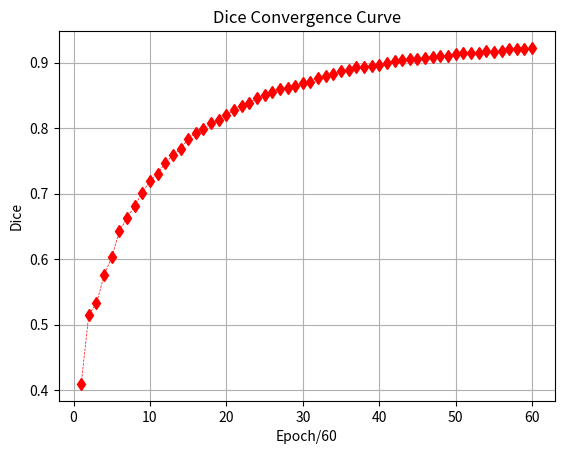

This figure's Python source:
import matplotlib.pyplot as plt
import numpy as np

# 分别存放所有点的横坐标和纵坐标，一一对应

# 4_3epoch时，效果有所下降
loss_list = [0.0347, 0.0223, 0.0214, 0.0186, 0.0171, 0.0154, 0.0148, 0.0136, 0.0127, 0.0120,
             0.0115, 0.0108, 0.0102, 0.0099, 0.0093, 0.0090, 0.0087, 0.0083, 0.0082, 0.0078,
             0.0075, 0.0073, 0.0070, 0.0068, 0.0066, 0.0064, 0.0062, 0.0061, 0.0061, 0.0059,
             0.0057, 0.0056, 0.0054, 0.0052, 0.0051, 0.0050, 0.0049, 0.0049, 0.0048, 0.0047,
             0.0046, 0.0045, 0.0045, 0.0044, 0.0044, 0.0043, 0.0043, 0.0042, 0.0042, 0.0041,
             0.0040, 0.0040, 0.0040, 0.0039, 0.0039, 0.0039, 0.0038, 0.0038, 0.0038, 0.0037]

dice_list = [0.4097, 0.5156, 0.5327, 0.5754, 0.6036, 0.6429, 0.6632, 0.6815, 0.7017, 0.7192,
             0.7308, 0.7465, 0.7588, 0.7687, 0.7841, 0.7932, 0.7985, 0.8072, 0.8124, 0.8207,
             0.8271, 0.8336, 0.8388, 0.8457, 0.8503, 0.8559, 0.8598, 0.8612, 0.8642, 0.8689,
             0.8704, 0.8768, 0.8799, 0.8833, 0.8880, 0.8894, 0.8927, 0.8937, 0.8944, 0.8970,
             0.8997, 0.9020, 0.9045, 0.9049, 0.9057, 0.9075, 0.9094, 0.9108, 0.9107, 0.9135,
             0.9153, 0.9141, 0.9155, 0.9177, 0.9168, 0.9183, 0.9205, 0.9203, 0.9210, 0.9225]
x_list = np.arange(1, len(loss_list) + 1)
# 创建图并命名
plt.figure('Line fig')
ax = plt.gca()

# 画连线图，以x_list中的值为横坐标，以y_list中的值为纵坐标
# 参数c指定连线的颜色，linewidth指定连线宽度，alpha指定连线的透明度

# plt.plot(x_list, loss_list, color='green', linestyle='--', marker='>', linewidth=0.5)
plt.plot(x_list, dice_list, color='red', linestyle='--', marker='d', linewidth=0.5)
plt.xlabel('Epoch' + '/' + str(len(x_list)))
# plt.ylabel('Loss')
plt.ylabel('Dice')
# plt.title("Loss Convergence Curve")
plt.title("Dice Convergence Curve")

plt.grid()  # 生成网格
plt.show()
